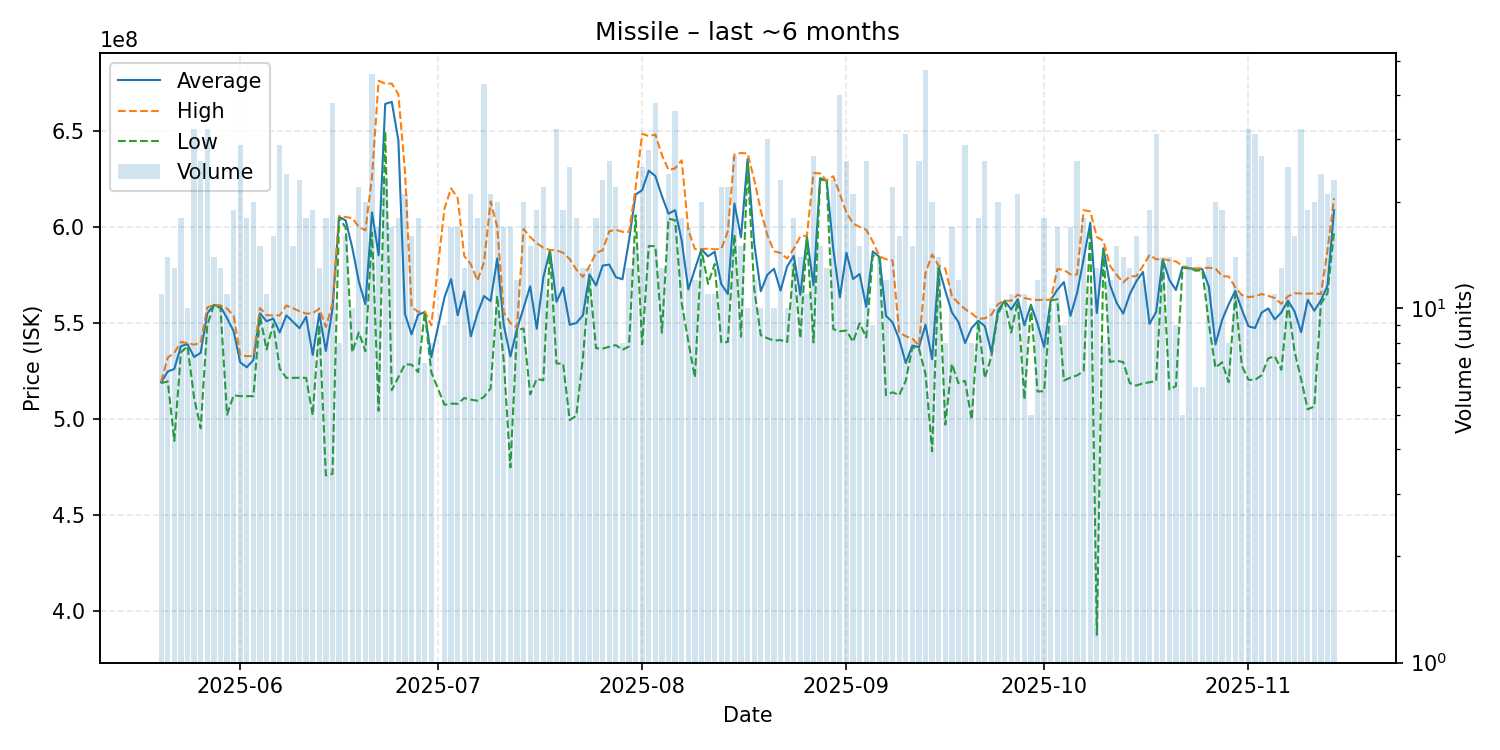

Source data for this figure (header and first rows):
date, average, highest, lowest, order_count, volume
2025-05-20, 519181818, 519600000, 518750000, 11, 11
2025-05-21, 524850000, 532100000, 519700000, 14, 14
2025-05-22, 526130769, 534500000, 488700000, 13, 13
2025-05-23, 538077778, 540200000, 534800000, 18, 18
2025-05-24, 539020000, 539600000, 538000000, 9, 10
2025-05-25, 532409375, 538800000, 511100000, 27, 32
2025-05-26, 534573077, 539800000, 495300000, 26, 26
2025-05-27, 555168750, 558200000, 549000000, 28, 32
2025-05-28, 559464286, 559600000, 559400000, 14, 14
2025-05-29, 558753846, 559250000, 557900000, 13, 13
2025-05-30, 552618182, 557650000, 502300000, 11, 11
2025-05-31, 545784211, 553900000, 512450000, 18, 19
2025-06-01, 529558621, 533300000, 512000000, 26, 29
2025-06-02, 527044444, 532800000, 512000000, 14, 18
2025-06-03, 530835000, 532900000, 512000000, 20, 20
2025-06-04, 555146667, 557900000, 553700000, 15, 15
2025-06-05, 550981818, 554200000, 536300000, 10, 11
2025-06-06, 552425000, 554000000, 549550000, 15, 16
2025-06-07, 545182759, 554100000, 526300000, 28, 29
2025-06-08, 554087500, 559200000, 521500000, 22, 24
2025-06-09, 550706667, 557850000, 521500000, 14, 15
2025-06-10, 547400000, 556200000, 521600000, 20, 23
2025-06-11, 553383333, 555000000, 521500000, 17, 18
2025-06-12, 533500000, 555150000, 502100000, 19, 19
2025-06-13, 554969231, 557600000, 549150000, 13, 13
2025-06-14, 535550000, 548000000, 470700000, 18, 18
2025-06-15, 557431579, 560000000, 471500000, 34, 38
2025-06-16, 605350000, 605900000, 605000000, 8, 8
2025-06-17, 603587500, 605300000, 599800000, 16, 16
2025-06-18, 589430000, 604750000, 534850000, 10, 10
2025-06-19, 571663636, 600200000, 545200000, 22, 22
2025-06-20, 559870000, 598400000, 535400000, 19, 20
2025-06-21, 607793478, 626200000, 597300000, 40, 46
2025-06-22, 585405882, 676350000, 504300000, 14, 17
2025-06-23, 664252174, 674800000, 649950000, 20, 23
2025-06-24, 665311765, 674850000, 515100000, 17, 17
2025-06-25, 645311111, 669300000, 521800000, 18, 18
2025-06-26, 554823810, 629200000, 528600000, 20, 21
2025-06-27, 544200000, 558550000, 528400000, 14, 16
2025-06-28, 554411111, 555900000, 524500000, 18, 18
2025-06-29, 555800000, 556150000, 555700000, 7, 7
2025-06-30, 532300000, 548900000, 524400000, 7, 8
2025-07-02, 563488889, 609800000, 507500000, 8, 9
2025-07-03, 573000000, 620250000, 508100000, 16, 17
2025-07-04, 554117647, 615150000, 508000000, 16, 17
2025-07-05, 566546154, 585000000, 511000000, 13, 13
2025-07-06, 543171429, 580700000, 510200000, 19, 21
2025-07-07, 555077778, 572200000, 509600000, 16, 18
2025-07-08, 564158140, 581800000, 511600000, 40, 43
2025-07-09, 561514286, 613450000, 516100000, 18, 21
2025-07-10, 583750000, 600150000, 564150000, 18, 20
2025-07-11, 548835294, 555550000, 530000000, 16, 17
2025-07-12, 532682353, 550100000, 474900000, 16, 17
2025-07-13, 547033333, 547800000, 546400000, 12, 12
2025-07-14, 557935000, 599150000, 547250000, 19, 20
2025-07-15, 569246667, 594850000, 512900000, 15, 15
2025-07-16, 547110526, 591700000, 520950000, 16, 19
2025-07-17, 573854545, 589300000, 520200000, 20, 22
2025-07-18, 587881818, 588150000, 587500000, 11, 11
2025-07-19, 561150000, 587950000, 529050000, 27, 32
... 118 more rows
